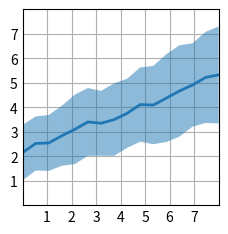

Write Python code to recreate this figure.
import matplotlib.pyplot as plt
import numpy as np

plt.style.use('_mpl-gallery')

np.random.seed(3)

x=np.linspace(0,8,16)
y1=3+4*x/8+np.random.uniform(0.0,0.5,len(x))
y2=1+2*x/8+np.random.uniform(0.0,0.5,len(x) )

fig,ax=plt.subplots()

ax.fill_between(x,y1,y2,alpha=0.5,linewidth=0)
ax.plot(x,(y1+y2)/2,linewidth=2)

ax.set(xlim=(0, 8), xticks=np.arange(1, 8),
       ylim=(0, 8), yticks=np.arange(1, 8))

plt.show()
